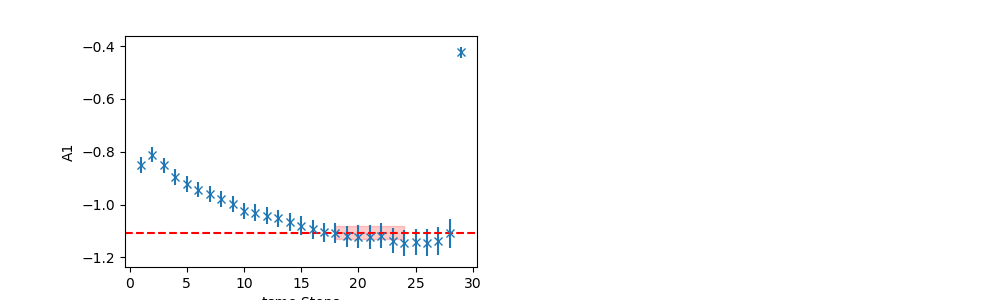

The file beside this chart, header and first rows:
	EffectiveMass	Error	RegUp	RegLow
0	-1.108	0.02465	25	18
